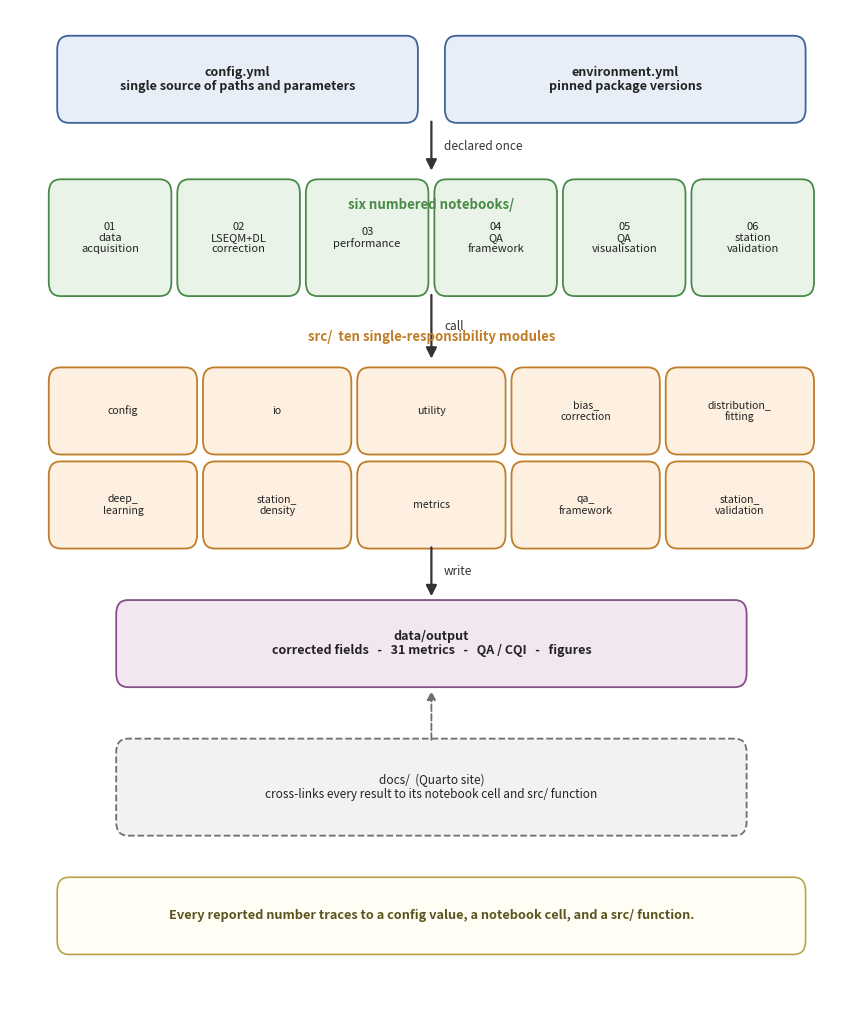

Here is the Python script that generated this plot: (Note: this script raises an exception after producing the figure.)
"""Thesis Figure 3.7 - "Reproducible implementation architecture".

Schematic of the LSEQM+DL reproducibility design (Section 3.8): a single
config.yml and a pinned environment drive six numbered notebooks, which call
ten single-responsibility src/ modules, which write the data/output
verification artefacts; a Quarto docs/ site cross-links every result to its
notebook cell and source function.

Data: none (schematic, no external inputs).

Output: paper/thesis/figures/fig_thesis_03_reproducibility.png
"""
from pathlib import Path
import matplotlib
matplotlib.use("Agg")
import matplotlib.pyplot as plt
from matplotlib.patches import FancyBboxPatch, FancyArrowPatch

ROOT = Path(r"C:\Users\benny\OneDrive\Documents\Github\hybrid-bias-correction")
OUT = ROOT / "paper" / "thesis" / "figures" / "fig_thesis_03_reproducibility.png"

# muted, print-friendly palette (fill, edge) per layer
DECL = ("#e7eef8", "#3f6396")   # declared: config.yml + environment.yml
NB   = ("#e9f3e8", "#4a8a48")   # notebooks
SRC  = ("#fdf0e0", "#c07d28")   # src/ modules
OUTB = ("#f2e7f1", "#835089")   # data/output
DOC  = ("#f2f2f2", "#6f6f6f")   # docs (Quarto)
INK  = "#232323"

fig, ax = plt.subplots(figsize=(8.6, 10.0))
ax.set_xlim(0, 100)
ax.set_ylim(0, 100)
ax.axis("off")


def box(x, y, w, h, text, style, fs=9, bold=False, dashed=False):
    fc, ec = style
    ax.add_patch(FancyBboxPatch(
        (x, y), w, h, boxstyle="round,pad=0.4,rounding_size=1.4",
        fc=fc, ec=ec, lw=1.3, linestyle="--" if dashed else "-"))
    ax.text(x + w / 2, y + h / 2, text, ha="center", va="center",
            fontsize=fs, color=INK, fontweight="bold" if bold else "normal",
            linespacing=1.15)


def flow(y1, y2, label):
    ax.add_patch(FancyArrowPatch((50, y1), (50, y2), arrowstyle="-|>",
                 mutation_scale=16, lw=1.6, color="#333"))
    ax.text(51.5, (y1 + y2) / 2, label, fontsize=8.5, style="italic",
            color="#333", ha="left", va="center")


def band(y, text, color):
    ax.text(50, y, text, ha="center", va="center", fontsize=9.5,
            style="italic", color=color, fontweight="bold")


# --- declared layer -------------------------------------------------------
box(6, 89, 42, 8, "config.yml\nsingle source of paths and parameters", DECL, bold=True)
box(52, 89, 42, 8, "environment.yml\npinned package versions", DECL, bold=True)
flow(89, 83.5, "declared once")

# --- notebooks ------------------------------------------------------------
band(80.3, "six numbered notebooks/", NB[1])
nb = ["01\ndata\nacquisition", "02\nLSEQM+DL\ncorrection", "03\nperformance",
      "04\nQA\nframework", "05\nQA\nvisualisation", "06\nstation\nvalidation"]
nbw, gap, x0 = 13.75, 1.5, 5.0
for i, t in enumerate(nb):
    box(x0 + i * (nbw + gap), 71.5, nbw, 11, t, NB, fs=8)
flow(71.5, 64.5, "call")

# --- src/ modules ---------------------------------------------------------
band(67.0, "src/  ten single-responsibility modules", SRC[1])
mods = ["config", "io", "utility", "bias_\ncorrection", "distribution_\nfitting",
        "deep_\nlearning", "station_\ndensity", "metrics", "qa_\nframework",
        "station_\nvalidation"]
mw, mg, mx0 = 16.8, 1.5, 5.0
for r in range(2):
    for c in range(5):
        box(mx0 + c * (mw + mg), 55.5 - r * 9.5, mw, 8, mods[r * 5 + c], SRC, fs=7.6)
flow(46.0, 40.5, "write")

# --- data/output ----------------------------------------------------------
box(13, 32, 74, 8, "data/output\ncorrected fields   -   31 metrics   -   QA / CQI   -   figures",
    OUTB, bold=True)

# --- docs (Quarto) --------------------------------------------------------
box(13, 17, 74, 9,
    "docs/  (Quarto site)\ncross-links every result to its notebook cell and src/ function",
    DOC, fs=8.5, dashed=True)
# dashed link from docs up to the output layer
ax.add_patch(FancyArrowPatch((50, 26), (50, 31.5), arrowstyle="-|>",
             mutation_scale=13, lw=1.3, color="#6f6f6f", linestyle="--"))

# --- trace callout --------------------------------------------------------
ax.add_patch(FancyBboxPatch((6, 5), 88, 7,
             boxstyle="round,pad=0.4,rounding_size=1.4",
             fc="#fffdf4", ec="#b9a24a", lw=1.2))
ax.text(50, 8.5,
        "Every reported number traces to a config value, a notebook cell, and a src/ function.",
        ha="center", va="center", fontsize=9.2, color="#5c531f", fontweight="bold")

fig.subplots_adjust(left=0.01, right=0.99, top=0.995, bottom=0.005)
fig.savefig(OUT, dpi=200, facecolor="white")
print(f"wrote {OUT.name}")
